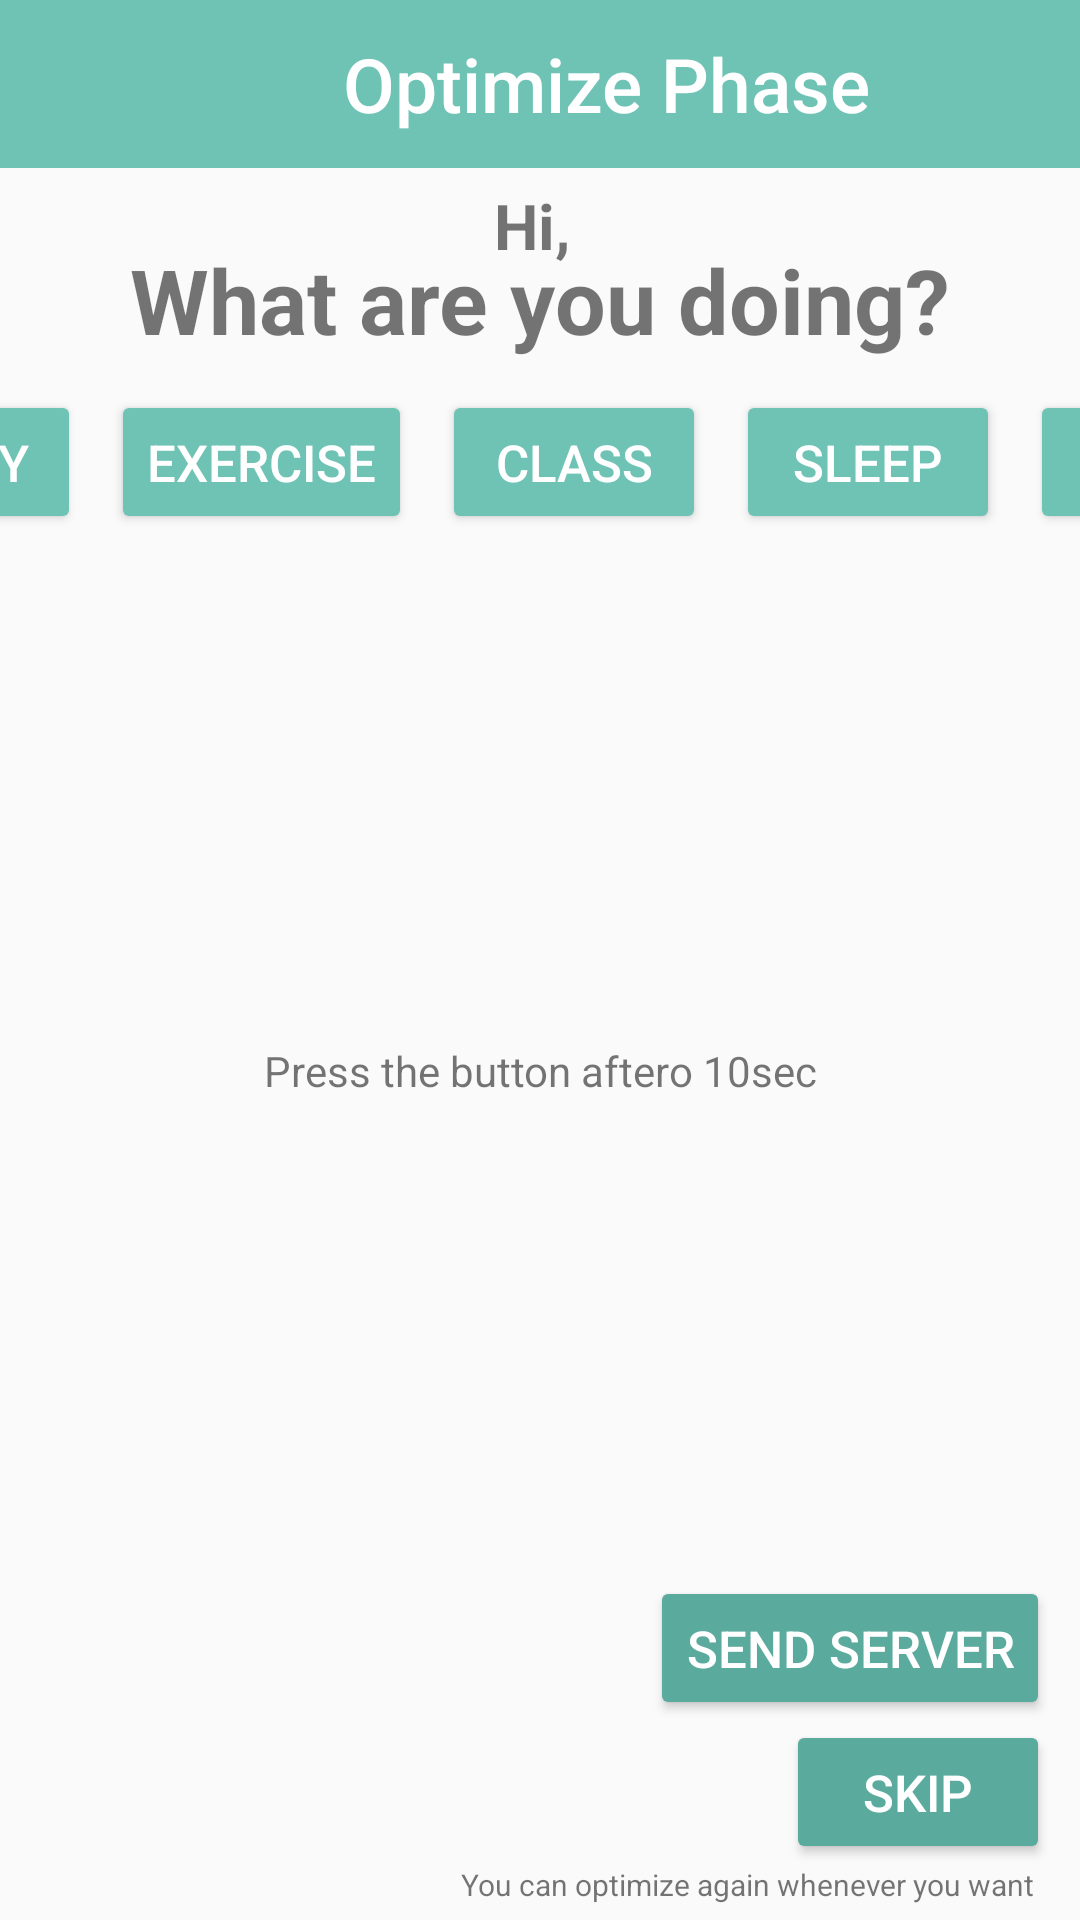

Write the Android layout XML for this screen, with the resource values it uses.
<!-- AndroidManifest.xml: application theme Theme.AppCompat.Light.NoActionBar -->
<!-- res/layout/activity_main.xml -->
<?xml version="1.0" encoding="utf-8"?>
<androidx.constraintlayout.widget.ConstraintLayout xmlns:android="http://schemas.android.com/apk/res/android"
    xmlns:app="http://schemas.android.com/apk/res-auto"
    xmlns:tools="http://schemas.android.com/tools"
    android:id="@+id/main"
    android:layout_width="match_parent"
    android:layout_height="match_parent"
    tools:context=".MainActivity">

    <LinearLayout
        android:id="@+id/ll_opt_topbar"
        android:layout_width="match_parent"
        android:layout_height="56dp"
        android:orientation="horizontal"
        android:background="@color/colorPrimary"
        android:gravity="center_vertical"
        app:layout_constraintTop_toTopOf="parent"
        app:layout_constraintStart_toStartOf="parent"
        app:layout_constraintEnd_toEndOf="parent">

        <ImageView
            android:layout_width="32dp"
            android:layout_height="32dp"
            android:layout_marginStart="12dp"
            android:src="@drawable/icon"
            android:contentDescription="@string/app_icon_description"/>

        <TextView
            android:layout_width="match_parent"
            android:layout_height="wrap_content"
            android:text="Optimize Phase"
            android:textSize="25sp"
            android:layout_gravity="center"
            android:gravity="center"
            android:textColor="@android:color/white"
            android:fontFamily="sans-serif-medium"/>
    </LinearLayout>

    <TextView
        android:id="@+id/tv_first"
        android:layout_width="wrap_content"
        android:layout_height="wrap_content"
        android:text="Press the button aftero 10sec"
        android:layout_marginTop="20dp"
        android:layout_marginBottom="10dp"
        app:layout_constraintEnd_toEndOf="parent"
        app:layout_constraintStart_toStartOf="parent"
        app:layout_constraintTop_toBottomOf="@id/button3"
        app:layout_constraintBottom_toTopOf="@id/email"/>

    <TextView
        android:id="@+id/tv_Hiname"
        android:layout_width="wrap_content"
        android:layout_height="wrap_content"
        android:text="Hi, "
        android:layout_marginTop="5dp"
        android:textSize="21dp"
        android:textStyle="bold"
        app:layout_constraintEnd_toEndOf="parent"
        app:layout_constraintStart_toStartOf="parent"
        app:layout_constraintTop_toBottomOf="@id/button" />


    <TextView
        android:id="@+id/tv_what"
        android:layout_width="wrap_content"
        android:layout_height="wrap_content"
        android:text="What are you doing?"
        android:textSize="30dp"
        android:textStyle="bold"
        android:layout_marginTop="-10dp"
        app:layout_constraintEnd_toEndOf="parent"
        app:layout_constraintStart_toStartOf="parent"
        app:layout_constraintTop_toBottomOf="@id/tv_Hiname" />

    <Button
        android:id="@+id/button"
        android:layout_width="wrap_content"
        android:layout_height="wrap_content"
        android:text="Optimize"
        android:layout_marginTop="10dp"
        android:visibility="gone"
        android:backgroundTint="@color/colorPrimaryDark"
        android:textColor="@android:color/white"
        android:textSize="17dp"
        android:fontFamily="sans-serif-medium"
        app:layout_constraintEnd_toEndOf="parent"
        app:layout_constraintStart_toStartOf="parent"
        app:layout_constraintTop_toBottomOf="@id/ll_opt_topbar"/>

    <Button
        android:id="@+id/email"
        android:layout_width="wrap_content"
        android:layout_height="wrap_content"
        android:text="Send Server"
        android:layout_marginTop="10dp"
        android:layout_marginEnd="10dp"
        android:backgroundTint="@color/colorPrimaryDark"
        android:textColor="@android:color/white"
        android:textSize="17dp"
        android:fontFamily="sans-serif-medium"
        app:layout_constraintEnd_toEndOf="parent"
        app:layout_constraintBottom_toTopOf="@id/toEstimate"/>

    <Button
        android:id="@+id/button2"
        android:layout_width="wrap_content"
        android:layout_height="wrap_content"
        android:text="Study"
        android:layout_marginTop="10dp"
        android:layout_marginStart="10dp"
        android:backgroundTint="@color/colorPrimary"
        android:textColor="@android:color/white"
        android:textSize="17dp"
        android:fontFamily="sans-serif-medium"
        app:layout_constraintStart_toStartOf="parent"
        app:layout_constraintTop_toBottomOf="@id/tv_what"
        app:layout_constraintEnd_toStartOf="@id/button3"
        app:layout_constraintHorizontal_chainStyle="packed"/>

    <Button
        android:id="@+id/button3"
        android:layout_width="wrap_content"
        android:layout_height="wrap_content"
        android:text="Exercise"
        android:layout_marginTop="10dp"
        android:layout_marginStart="10dp"
        android:backgroundTint="@color/colorPrimary"
        android:textColor="@android:color/white"
        android:textSize="17dp"
        android:fontFamily="sans-serif-medium"
        app:layout_constraintTop_toBottomOf="@id/tv_what"
        app:layout_constraintStart_toEndOf="@id/button2"
        app:layout_constraintEnd_toStartOf="@id/button4"/>

    <Button
        android:id="@+id/button4"
        android:layout_width="wrap_content"
        android:layout_height="wrap_content"
        android:text="Class"
        android:layout_marginTop="10dp"
        android:layout_marginStart="10dp"
        android:backgroundTint="@color/colorPrimary"
        android:textColor="@android:color/white"
        android:textSize="17dp"
        android:fontFamily="sans-serif-medium"
        app:layout_constraintTop_toBottomOf="@id/tv_what"
        app:layout_constraintStart_toEndOf="@id/button3"
        app:layout_constraintEnd_toStartOf="@id/button5"/>

    <Button
        android:id="@+id/button5"
        android:layout_width="wrap_content"
        android:layout_height="wrap_content"
        android:text="Sleep"
        android:layout_marginTop="10dp"
        android:layout_marginStart="10dp"
        android:backgroundTint="@color/colorPrimary"
        android:textColor="@android:color/white"
        android:textSize="17dp"
        android:fontFamily="sans-serif-medium"
        app:layout_constraintTop_toBottomOf="@id/tv_what"
        app:layout_constraintStart_toEndOf="@id/button4"
        app:layout_constraintEnd_toStartOf="@id/button6"/>

    <Button
        android:id="@+id/button6"
        android:layout_width="wrap_content"
        android:layout_height="wrap_content"
        android:text="Else"
        android:layout_marginTop="10dp"
        android:layout_marginStart="10dp"
        android:backgroundTint="@color/colorPrimary"
        android:textColor="@android:color/white"
        android:textSize="17dp"
        android:fontFamily="sans-serif-medium"
        app:layout_constraintTop_toBottomOf="@id/tv_what"
        app:layout_constraintStart_toEndOf="@id/button5"
        app:layout_constraintEnd_toEndOf="parent"/>

    <Button
        android:id="@+id/toEstimate"
        android:layout_width="wrap_content"
        android:layout_height="wrap_content"
        android:text="Skip"
        android:backgroundTint="@color/colorPrimaryDark"
        android:textColor="@android:color/white"
        android:textSize="17dp"
        android:fontFamily="sans-serif-medium"
        android:layout_marginEnd="10dp"
        android:layout_marginTop="10dp"
        app:layout_constraintBottom_toTopOf="@id/tv_skip"
        app:layout_constraintEnd_toEndOf="parent"/>

    <TextView
        android:id="@+id/tv_skip"
        android:layout_width="wrap_content"
        android:layout_height="wrap_content"
        android:text="You can optimize again whenever you want"
        android:textSize="10dp"
        android:layout_marginEnd="5dp"
        android:layout_marginBottom="5dp"
        app:layout_constraintEnd_toEndOf="@id/toEstimate"
        app:layout_constraintBottom_toBottomOf="parent"/>

</androidx.constraintlayout.widget.ConstraintLayout>
<!-- resources referenced by this layout -->
<resources>
  <color name="colorPrimary">#6FC3B5</color>
  <color name="colorPrimaryDark">#5BAA9E</color>
  <string name="app_icon_description">App Icon</string>
</resources>
